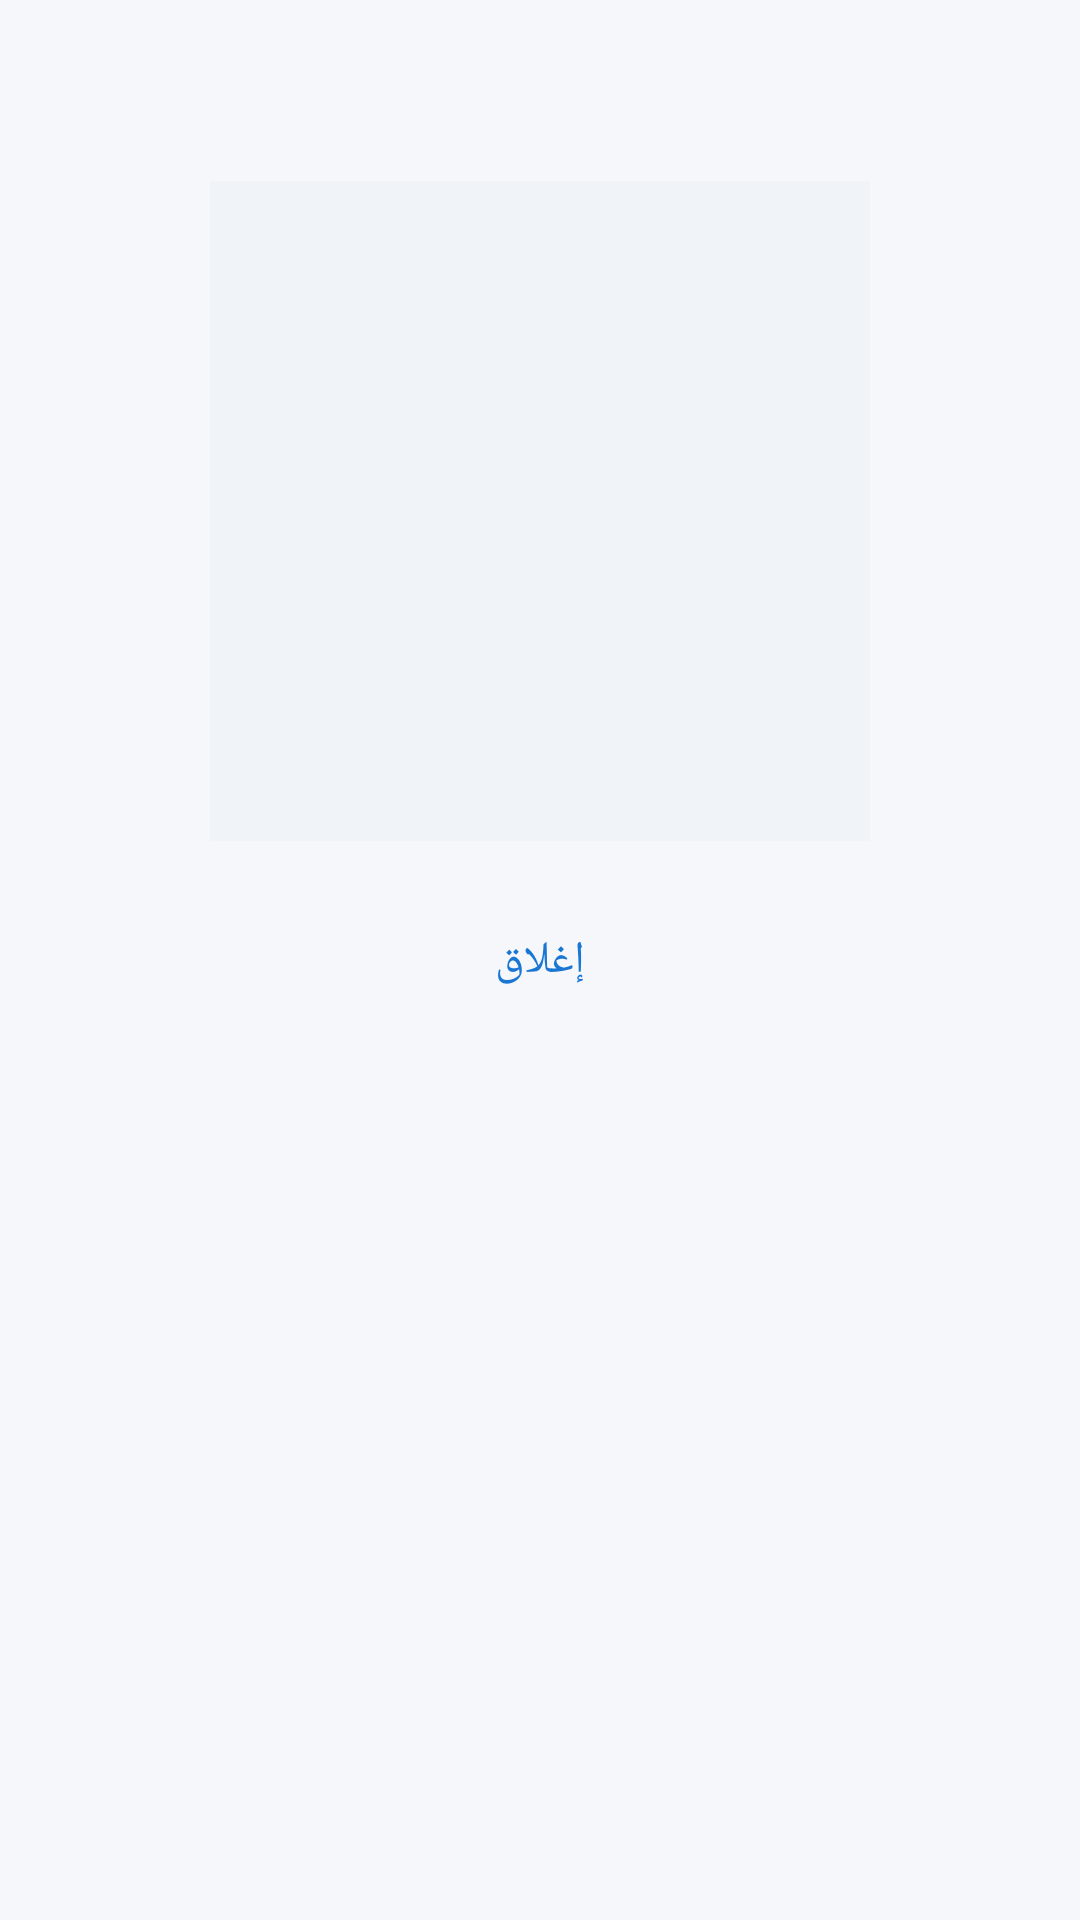

The Android layout XML behind this screen, and the referenced resources:
<!-- AndroidManifest.xml: application theme Theme.ProductsApp -->
<!-- res/layout/dialog_image_preview.xml -->
<?xml version="1.0" encoding="utf-8"?>
<LinearLayout xmlns:android="http://schemas.android.com/apk/res/android"
    xmlns:app="http://schemas.android.com/apk/res-auto"
    android:layout_width="match_parent"
    android:layout_height="wrap_content"
    android:background="@drawable/bg_dialog"
    android:gravity="center_horizontal"
    android:orientation="vertical"
    android:padding="20dp">

    <TextView
        android:id="@+id/tvPreviewTitle"
        android:layout_width="wrap_content"
        android:layout_height="wrap_content"
        android:textColor="@color/black"
        android:textSize="18sp"
        android:textStyle="bold" />

    <ImageView
        android:id="@+id/ivLargePreview"
        android:layout_width="220dp"
        android:layout_height="220dp"
        android:layout_marginTop="16dp"
        android:layout_marginBottom="16dp"
        android:background="#F0F4F8"
        android:contentDescription="@string/main_title"
        android:padding="20dp"
        android:scaleType="fitCenter" />

    <com.google.android.material.button.MaterialButton
        android:id="@+id/btnClosePreview"
        style="@style/Widget.MaterialComponents.Button.TextButton"
        android:layout_width="wrap_content"
        android:layout_height="wrap_content"
        android:text="@string/close"
        android:textColor="@color/primary"
        android:textSize="15sp" />

</LinearLayout>
<!-- resources referenced by this layout -->
<resources>
  <color name="black">#212121</color>
  <color name="primary">#1976D2</color>
  <string name="close">إغلاق</string>
  <string name="main_title">تفاصيل المنتج</string>
  <style name="Theme.ProductsApp" parent="Theme.Material3.DayNight.NoActionBar">
          <item name="colorPrimary">@color/primary</item>
          <item name="colorOnPrimary">@color/white</item>
          <item name="colorPrimaryContainer">@color/primary_container</item>
          <item name="colorOnPrimaryContainer">@color/on_primary_container</item>
          <item name="colorSecondary">@color/secondary</item>
          <item name="android:statusBarColor">@color/primary_dark</item>
          <item name="android:windowBackground">@color/background_light</item>
      </style>
  <color name="white">#FFFFFF</color>
  <color name="primary_container">#BBDEFB</color>
  <color name="on_primary_container">#0D47A1</color>
  <color name="secondary">#00796B</color>
  <color name="primary_dark">#0D47A1</color>
  <color name="background_light">#F5F7FA</color>
</resources>
